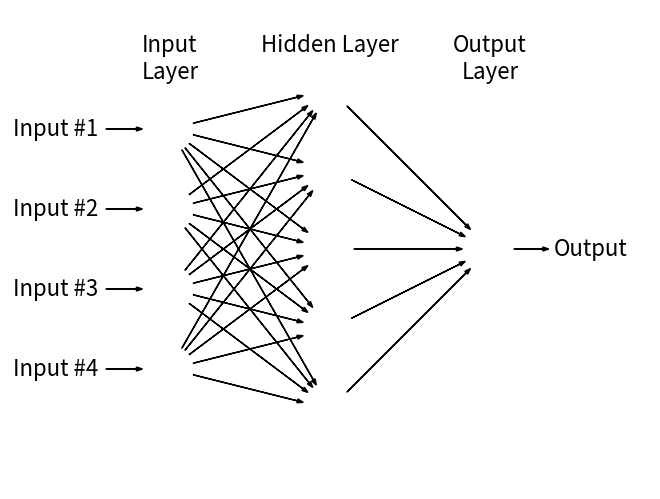

Write Python code to recreate this figure.
"""
Neural Network Diagram
----------------------
"""
# [redacted]
# License: BSD
#   The figure produced by this code is published in the textbook
#   "Statistics, Data Mining, and Machine Learning in Astronomy" (2013)
#   For more information, see http://astroML.github.com

import numpy as np
from matplotlib import pyplot as plt

fig = plt.figure(facecolor='w')
ax = fig.add_axes([0, 0, 1, 1],
                  xticks=[], yticks=[])
plt.box(False)
circ = plt.Circle((1, 1), 2)

radius = 0.3

arrow_kwargs = dict(head_width=0.05, fc='black')


# function to draw arrows
def draw_connecting_arrow(ax, circ1, rad1, circ2, rad2):
    theta = np.arctan2(circ2[1] - circ1[1],
                       circ2[0] - circ1[0])

    starting_point = (circ1[0] + rad1 * np.cos(theta),
                      circ1[1] + rad1 * np.sin(theta))

    length = (circ2[0] - circ1[0] - (rad1 + 1.4 * rad2) * np.cos(theta),
              circ2[1] - circ1[1] - (rad1 + 1.4 * rad2) * np.sin(theta))

    ax.arrow(starting_point[0], starting_point[1],
             length[0], length[1], **arrow_kwargs)


# function to draw circles
def draw_circle(ax, center, radius):
    circ = plt.Circle(center, radius, fc='none', lw=2)
    ax.add_patch(circ)

x1 = -2
x2 = 0
x3 = 2
y3 = 0

#------------------------------------------------------------
# draw circles
for i, y1 in enumerate(np.linspace(1.5, -1.5, 4)):
    draw_circle(ax, (x1, y1), radius)
    ax.text(x1 - 0.9, y1, 'Input #%i' % (i + 1),
            ha='right', va='center', fontsize=16)
    draw_connecting_arrow(ax, (x1 - 0.9, y1), 0.1, (x1, y1), radius)

for y2 in np.linspace(-2, 2, 5):
    draw_circle(ax, (x2, y2), radius)

draw_circle(ax, (x3, y3), radius)
ax.text(x3 + 0.8, y3, 'Output', ha='left', va='center', fontsize=16)
draw_connecting_arrow(ax, (x3, y3), radius, (x3 + 0.8, y3), 0.1)

#------------------------------------------------------------
# draw connecting arrows
for y1 in np.linspace(-1.5, 1.5, 4):
    for y2 in np.linspace(-2, 2, 5):
        draw_connecting_arrow(ax, (x1, y1), radius, (x2, y2), radius)

for y2 in np.linspace(-2, 2, 5):
    draw_connecting_arrow(ax, (x2, y2), radius, (x3, y3), radius)

#------------------------------------------------------------
# Add text labels
plt.text(x1, 2.7, "Input\nLayer", ha='center', va='top', fontsize=16)
plt.text(x2, 2.7, "Hidden Layer", ha='center', va='top', fontsize=16)
plt.text(x3, 2.7, "Output\nLayer", ha='center', va='top', fontsize=16)

ax.set_aspect('equal')
plt.xlim(-4, 4)
plt.ylim(-3, 3)
plt.show()
